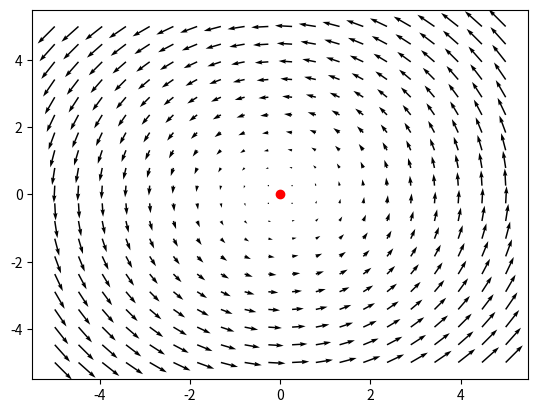

Recreate this plot in Python.
import numpy as np
import matplotlib.pyplot as plt
from matplotlib.animation import FuncAnimation

# Create a 2D grid of points
X, Y = np.meshgrid(np.linspace(-5, 5, 20), np.linspace(-5, 5, 20))

# Define the vector field
U = -Y
V = X

# Plot the vector field
fig, ax = plt.subplots()
q = ax.quiver(X, Y, U, V)


# Define the function that will update the line's position at each frame
def update(num):
    # Calculate the new position of the line based on the vector field and the time elapsed
    x = line.get_xdata()[-1] + U[num]/50
    y = line.get_ydata()[-1] + V[num]/50
    line.set_data(x, y)


ani = FuncAnimation(fig, update, frames=range(len(X)), repeat=True,interval = 500)
x0, y0 = 0, 0
line, = ax.plot([x0], [y0], 'o', lw=1, color='red')


plt.show()
